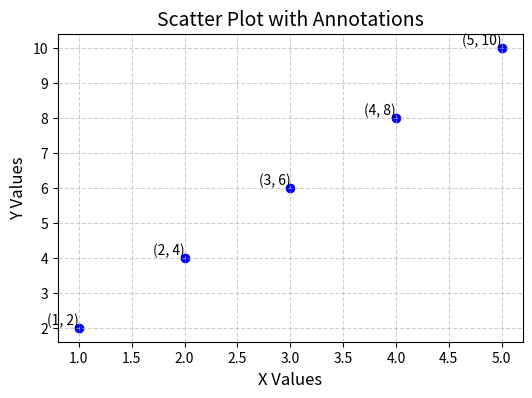

Here is the Python script that generated this plot:
import matplotlib.pyplot as plt

# Data
x = [1, 2, 3, 4, 5]
y = [2, 4, 6, 8, 10]

# Create the scatter plot
plt.figure(figsize=(6, 4))
plt.scatter(x, y, color='blue', marker='o')

# Annotate each point
for i in range(len(x)):
    plt.text(x[i], y[i], f'({x[i]}, {y[i]})', fontsize=10, ha='right', va='bottom')

# Customize the plot
plt.title("Scatter Plot with Annotations", fontsize=14)
plt.xlabel("X Values", fontsize=12)
plt.ylabel("Y Values", fontsize=12)
plt.grid(True, linestyle="--", alpha=0.6)

# Show the plot
plt.show()
